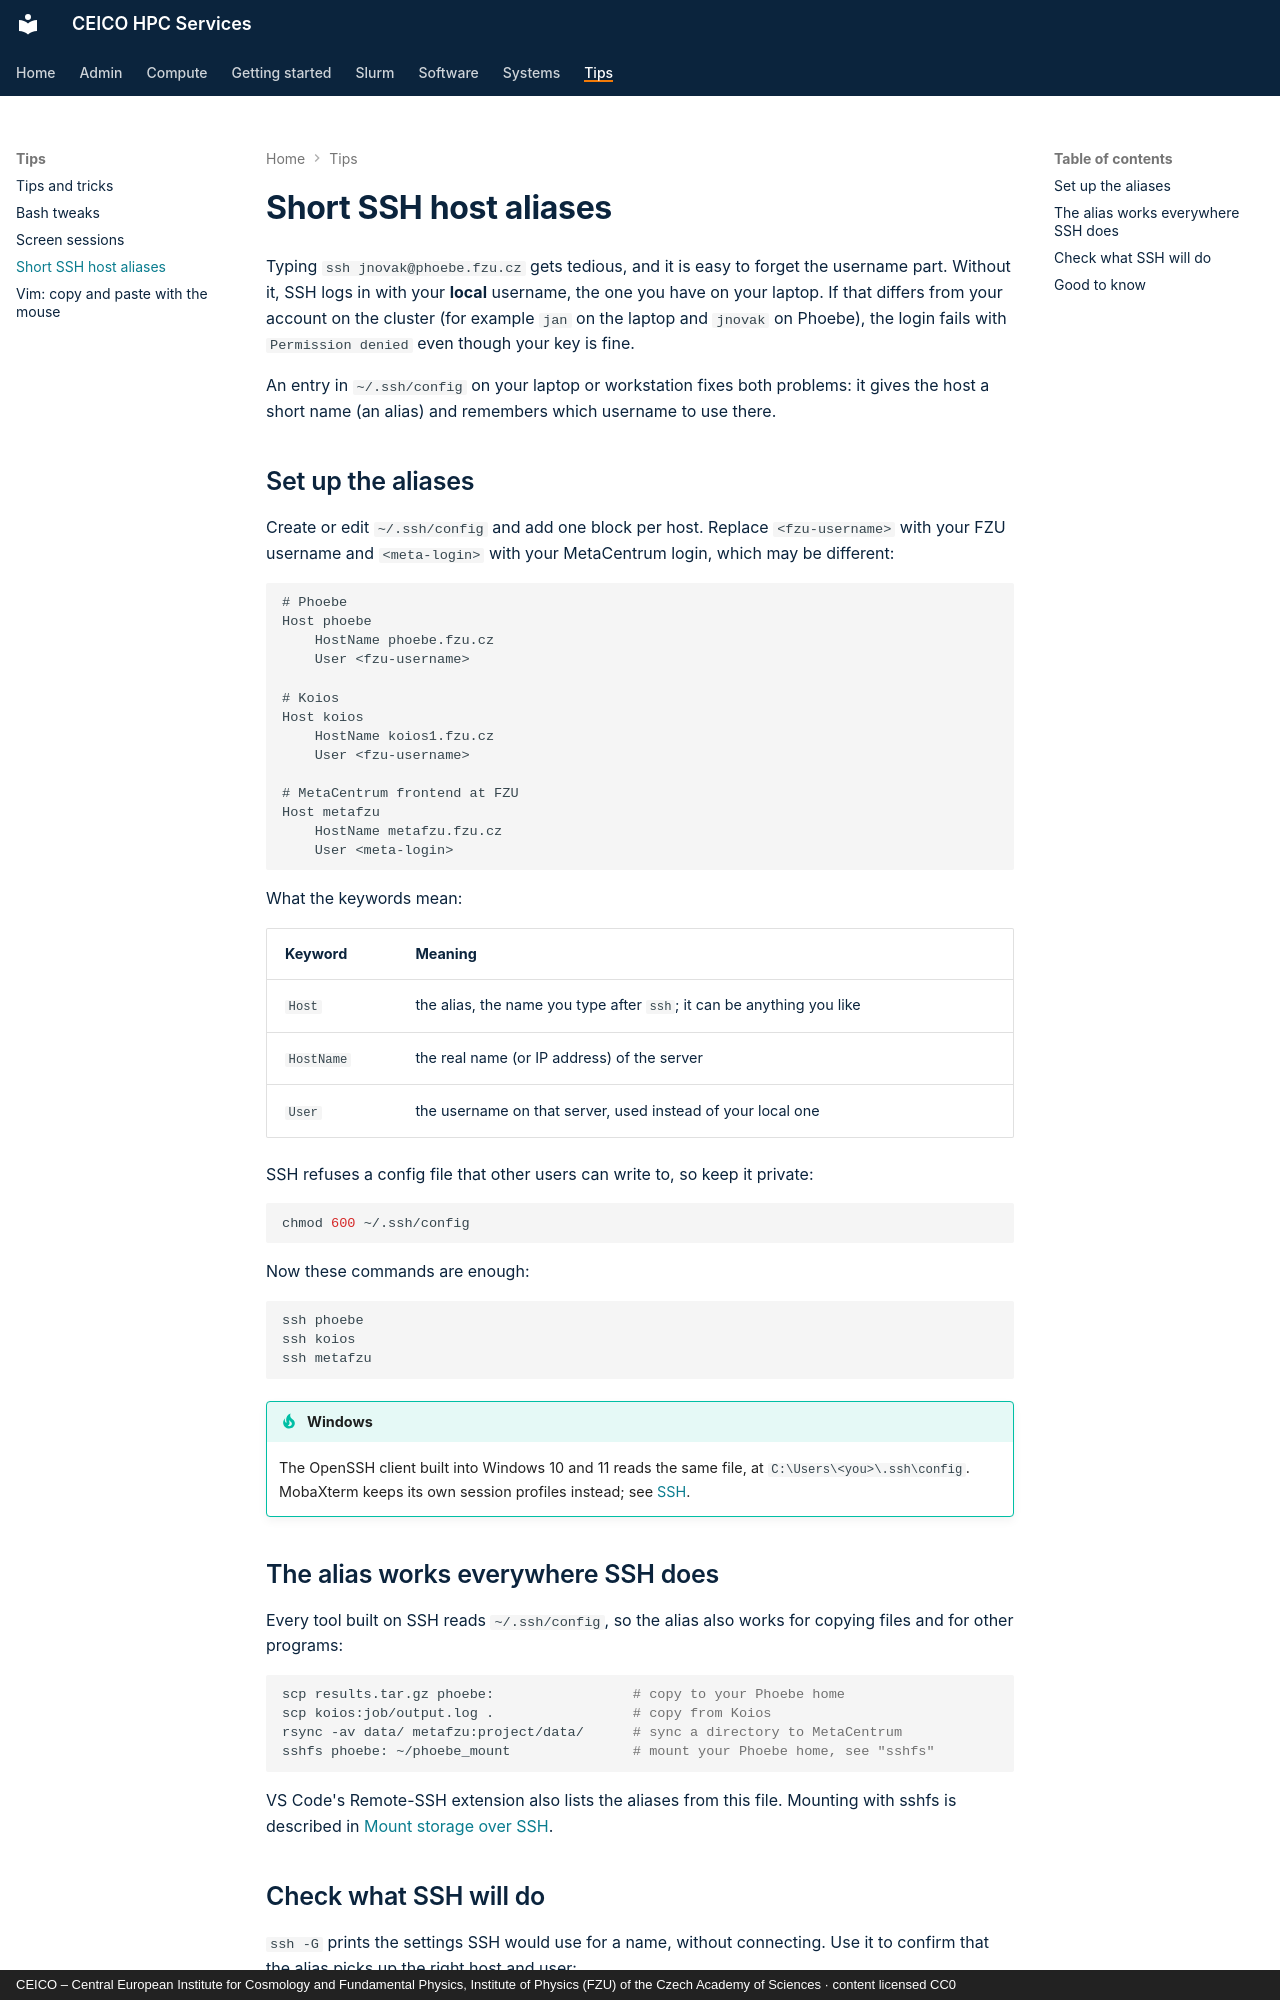

repository: ceico-cz/hpc-docs · page: tips/ssh-config/index.html · generator: mkdocs · copyright: CEICO – Central European Institute for Cosmology and Fundamental Physics, Institute of Physics (FZU) of the Czech Academy of Sciences · content licensed CC0

---
title: "Short SSH host aliases"
description: "Use ~/.ssh/config to give remote hosts short names and the right remote username"
---

# Short SSH host aliases

Typing `ssh jnovak@phoebe.fzu.cz` gets tedious, and it is easy to forget the username part.
Without it, SSH logs in with your **local** username, the one you have on your laptop. If that
differs from your account on the cluster (for example `jan` on the laptop and `jnovak` on
Phoebe), the login fails with `Permission denied` even though your key is fine.

An entry in `~/.ssh/config` on your laptop or workstation fixes both problems: it gives the host
a short name (an alias) and remembers which username to use there.

## Set up the aliases

Create or edit `~/.ssh/config` and add one block per host. Replace `<fzu-username>` with your
FZU username and `<meta-login>` with your MetaCentrum login, which may be different:

```sshconfig
# Phoebe
Host phoebe
    HostName phoebe.fzu.cz
    User <fzu-username>

# Koios
Host koios
    HostName koios1.fzu.cz
    User <fzu-username>

# MetaCentrum frontend at FZU
Host metafzu
    HostName metafzu.fzu.cz
    User <meta-login>
```

What the keywords mean:

| Keyword | Meaning |
| --- | --- |
| `Host` | the alias, the name you type after `ssh`; it can be anything you like |
| `HostName` | the real name (or IP address) of the server |
| `User` | the username on that server, used instead of your local one |

SSH refuses a config file that other users can write to, so keep it private:

```shell
chmod 600 ~/.ssh/config
```

Now these commands are enough:

```shell
ssh phoebe
ssh koios
ssh metafzu
```

!!! tip "Windows"
    The OpenSSH client built into Windows 10 and 11 reads the same file, at
    `C:\Users\<you>\.ssh\config`. MobaXterm keeps its own session profiles instead; see
    [SSH](../getting-started/ssh.md).

## The alias works everywhere SSH does

Every tool built on SSH reads `~/.ssh/config`, so the alias also works for copying files and
for other programs:

```shell
scp results.tar.gz phoebe:                 # copy to your Phoebe home
scp koios:job/output.log .                 # copy from Koios
rsync -av data/ metafzu:project/data/      # sync a directory to MetaCentrum
sshfs phoebe: ~/phoebe_mount               # mount your Phoebe home, see "sshfs"
```

VS Code's Remote-SSH extension also lists the aliases from this file. Mounting with sshfs is
described in [Mount storage over SSH](../getting-started/sshfs.md).

## Check what SSH will do

`ssh -G` prints the settings SSH would use for a name, without connecting. Use it to confirm
that the alias picks up the right host and user:

```shell
ssh -G koios | grep -E '^(hostname|user) '
```

```
hostname koios1.fzu.cz
user jnovak
```
